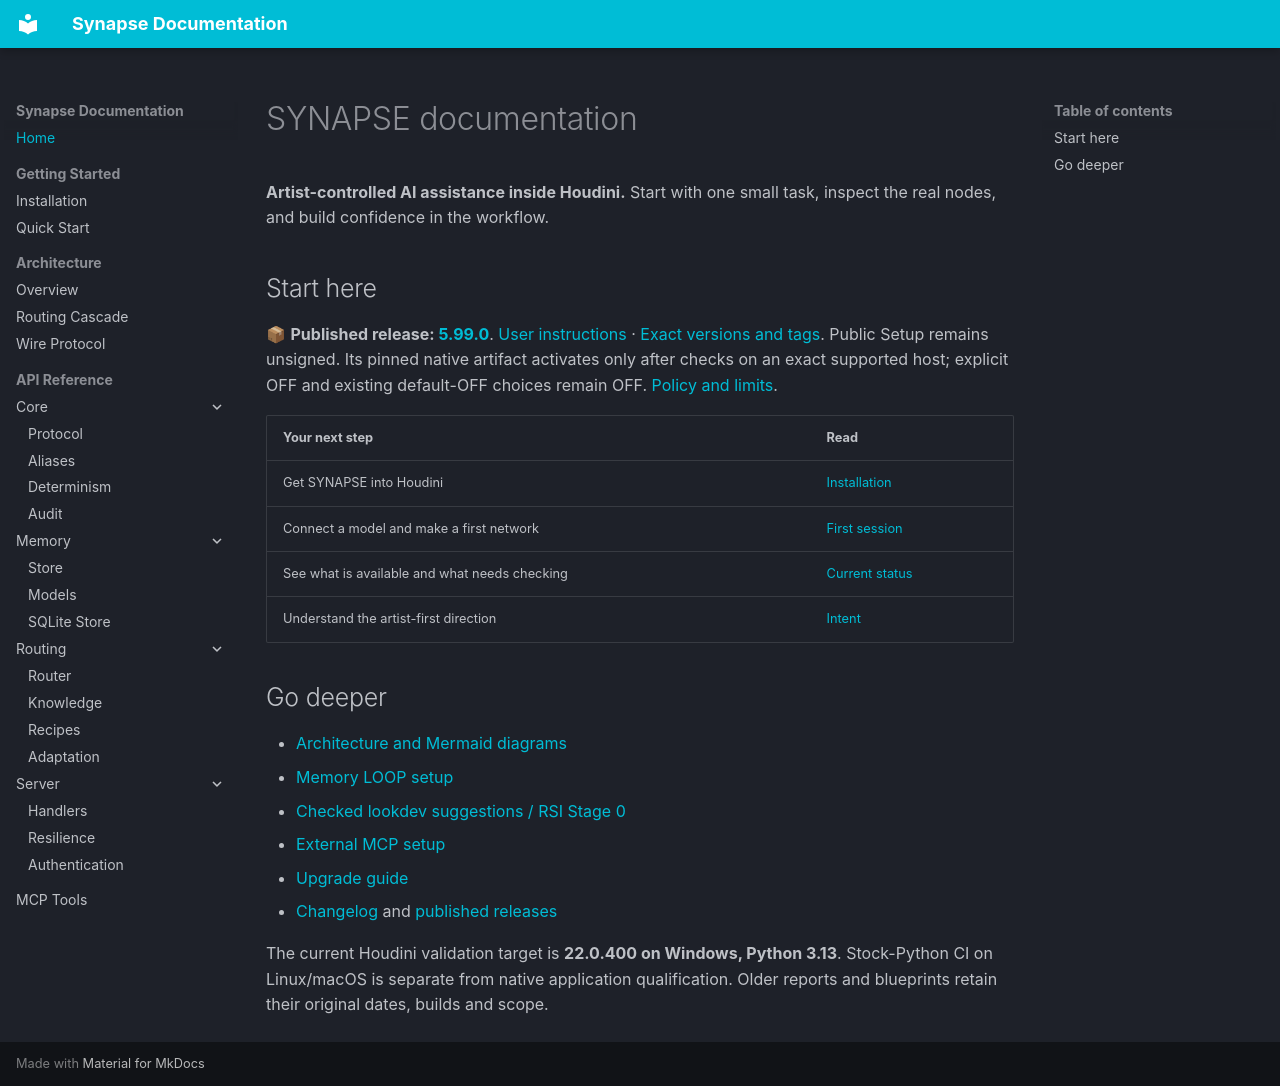

repository: JosephOIbrahim/Synapse · page: index.html · generator: mkdocs

# SYNAPSE documentation

**Artist-controlled AI assistance inside Houdini.** Start with one small task,
inspect the real nodes, and build confidence in the workflow.

## Start here

📦 **Published release: [5.99.0](releases/v5.99.0.md)**.
[User instructions](../INSTRUCTIONS.md) · [Exact versions and tags](../TAGS.md).
Public Setup remains unsigned. Its pinned native artifact activates only after
checks on an exact supported host; explicit OFF and existing default-OFF choices
remain OFF. [Policy and limits](releases/v5.99.0.md).

| Your next step | Read |
|---|---|
| Get SYNAPSE into Houdini | [Installation](getting-started/installation.md) |
| Connect a model and make a first network | [First session](getting-started/quickstart.md) |
| See what is available and what needs checking | [Current status](status.md) |
| Understand the artist-first direction | [Intent](../INTENT.md) |

## Go deeper

- [Architecture and Mermaid diagrams](architecture/overview.md)
- [Memory LOOP setup](MEMORY_LOOP_REPAIR.md)
- [Checked lookdev suggestions / RSI Stage 0](development/rsi_stage0.md)
- [External MCP setup](mcp/SETUP.md)
- [Upgrade guide](studio/UPGRADE.md)
- [Changelog](../CHANGELOG.md) and [published releases](https://github.com/JosephOIbrahim/Synapse/releases)

The current Houdini validation target is **22.0.400 on Windows, Python 3.13**.
Stock-Python CI on Linux/macOS is separate from native application qualification.
Older reports and blueprints retain their original dates, builds and scope.
